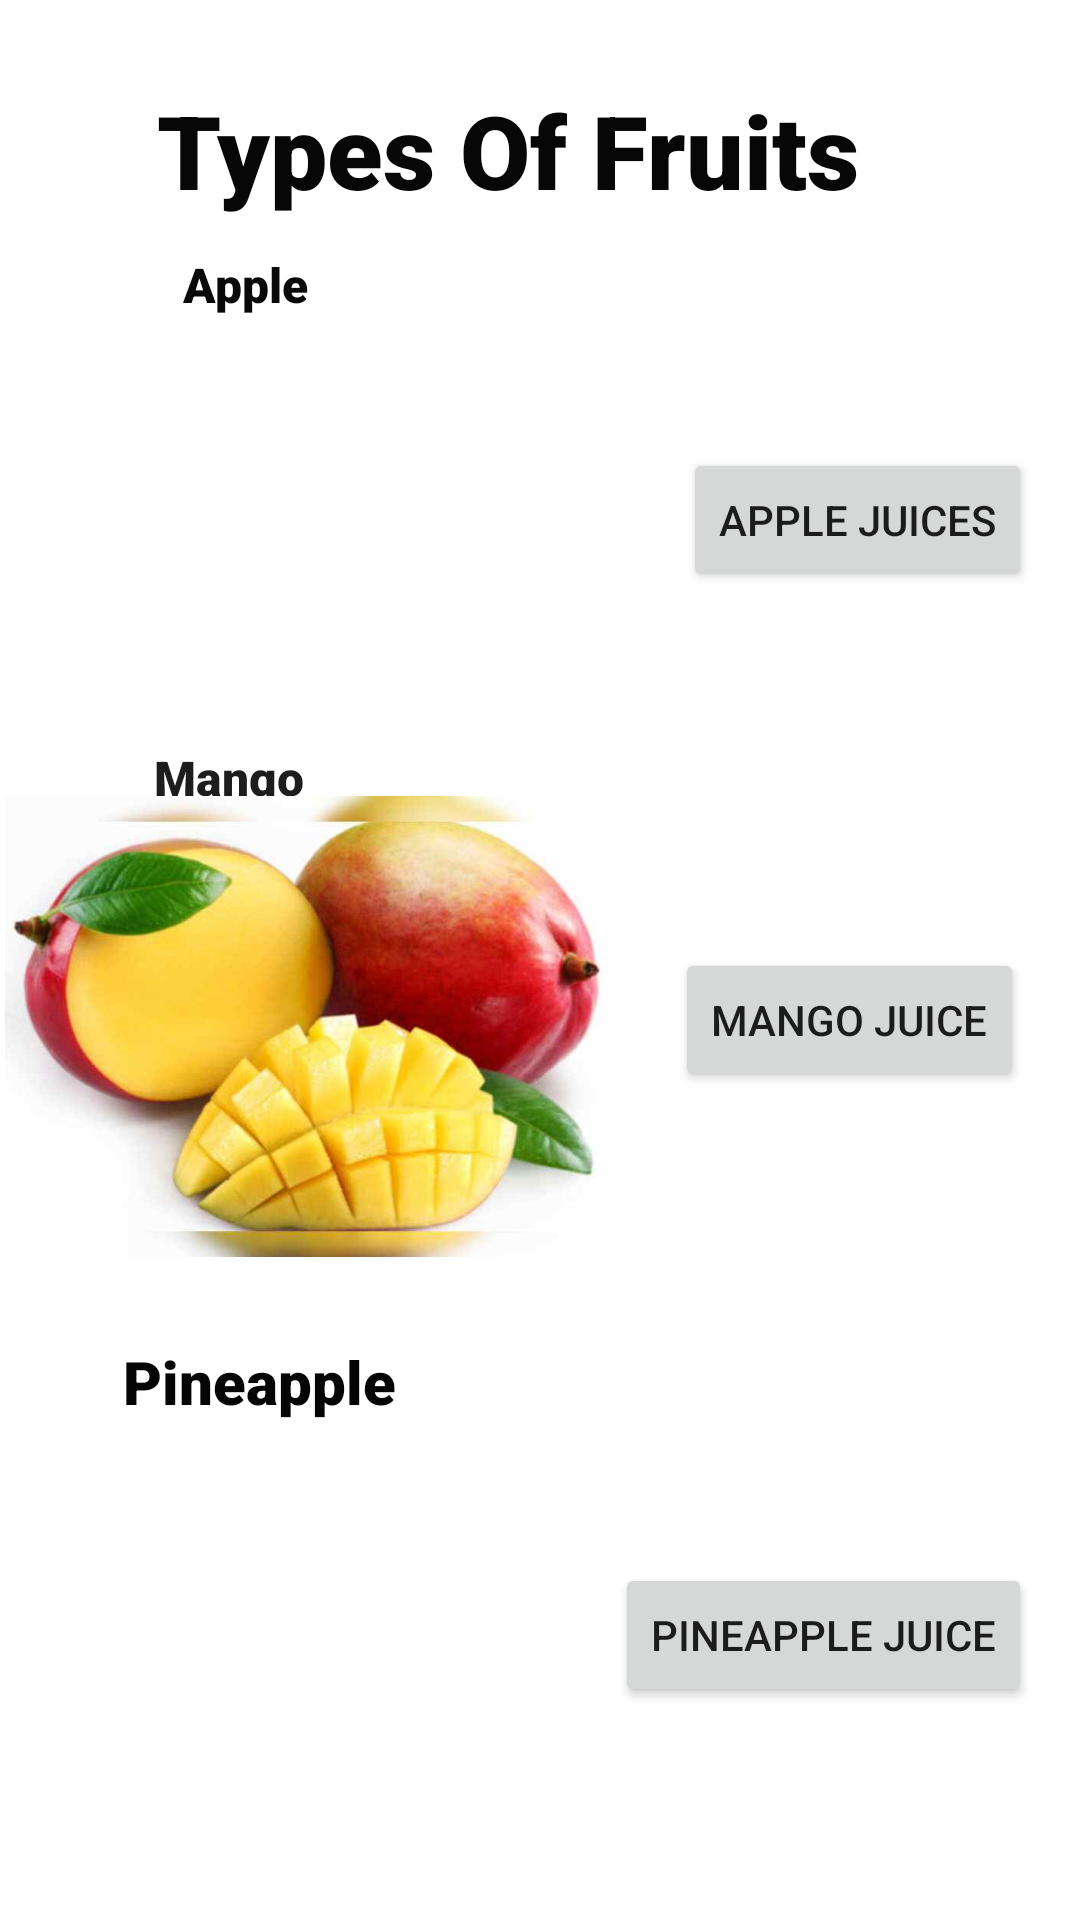

This screen was rendered from an Android layout file. Write that file and the resources it references.
<!-- AndroidManifest.xml: application theme Theme.MamaFruits -->
<!-- res/layout/activity_types.xml -->
<?xml version="1.0" encoding="utf-8"?>
<androidx.constraintlayout.widget.ConstraintLayout xmlns:android="http://schemas.android.com/apk/res/android"
    xmlns:app="http://schemas.android.com/apk/res-auto"
    xmlns:tools="http://schemas.android.com/tools"
    android:layout_width="match_parent"
    android:layout_height="match_parent"
    tools:context=".Types">

    <TextView
        android:id="@+id/tvTypes"
        android:layout_width="276dp"
        android:layout_height="55dp"
        android:fontFamily="sans-serif-black"
        android:text="Types Of Fruits"
        android:textColor="#070707"
        android:textSize="34sp"
        app:layout_constraintBottom_toBottomOf="parent"
        app:layout_constraintEnd_toEndOf="parent"
        app:layout_constraintHorizontal_bias="0.622"
        app:layout_constraintStart_toStartOf="parent"
        app:layout_constraintTop_toTopOf="parent"
        app:layout_constraintVertical_bias="0.047" />

    <ImageView
        android:id="@+id/imgApple"
        android:layout_width="203dp"
        android:layout_height="136dp"
        app:layout_constraintBottom_toBottomOf="parent"
        app:layout_constraintEnd_toEndOf="parent"
        app:layout_constraintHorizontal_bias="0.021"
        app:layout_constraintStart_toStartOf="parent"
        app:layout_constraintTop_toTopOf="parent"
        app:layout_constraintVertical_bias="0.238"
        app:srcCompat="@drawable/apples" />

    <TextView
        android:id="@+id/tvapple"
        android:layout_width="60dp"
        android:layout_height="28dp"
        android:fontFamily="sans-serif-black"
        android:text="Apple"
        android:textColor="#090909"
        android:textSize="16sp"
        app:layout_constraintBottom_toBottomOf="parent"
        app:layout_constraintEnd_toEndOf="parent"
        app:layout_constraintHorizontal_bias="0.203"
        app:layout_constraintStart_toStartOf="parent"
        app:layout_constraintTop_toTopOf="parent"
        app:layout_constraintVertical_bias="0.137" />

    <TextView
        android:id="@+id/tvMango"
        android:layout_width="78dp"
        android:layout_height="39dp"
        android:fontFamily="sans-serif-black"
        android:text="Mango"
        android:textColor="#1E1D1D"
        android:textSize="16sp"
        app:layout_constraintBottom_toBottomOf="parent"
        app:layout_constraintEnd_toEndOf="parent"
        app:layout_constraintHorizontal_bias="0.182"
        app:layout_constraintStart_toStartOf="parent"
        app:layout_constraintTop_toTopOf="parent"
        app:layout_constraintVertical_bias="0.413" />

    <ImageView
        android:id="@+id/imgMango"
        android:layout_width="205dp"
        android:layout_height="205dp"
        app:layout_constraintBottom_toBottomOf="parent"
        app:layout_constraintEnd_toEndOf="parent"
        app:layout_constraintHorizontal_bias="0.01"
        app:layout_constraintStart_toStartOf="parent"
        app:layout_constraintTop_toTopOf="parent"
        app:layout_constraintVertical_bias="0.551"
        app:srcCompat="@drawable/mangoes" />

    <TextView
        android:id="@+id/tvPineaple"
        android:layout_width="wrap_content"
        android:layout_height="wrap_content"
        android:fontFamily="sans-serif-black"
        android:text="Pineapple"
        android:textColor="#050505"
        android:textSize="20sp"
        app:layout_constraintBottom_toBottomOf="parent"
        app:layout_constraintEnd_toEndOf="parent"
        app:layout_constraintHorizontal_bias="0.152"
        app:layout_constraintStart_toStartOf="parent"
        app:layout_constraintTop_toTopOf="parent"
        app:layout_constraintVertical_bias="0.729" />

    <ImageView
        android:id="@+id/imgPineaple"
        android:layout_width="175dp"
        android:layout_height="141dp"
        app:layout_constraintBottom_toBottomOf="parent"
        app:layout_constraintEnd_toEndOf="parent"
        app:layout_constraintHorizontal_bias="0.074"
        app:layout_constraintStart_toStartOf="parent"
        app:layout_constraintTop_toTopOf="parent"
        app:layout_constraintVertical_bias="0.909"
        app:srcCompat="@drawable/pineapple" />

    <Button
        android:id="@+id/btnApple"
        android:layout_width="wrap_content"
        android:layout_height="wrap_content"
        android:text="Apple Juices"
        app:cornerRadius="20dp"
        app:layout_constraintBottom_toBottomOf="parent"
        app:layout_constraintEnd_toEndOf="parent"
        app:layout_constraintHorizontal_bias="0.935"
        app:layout_constraintStart_toStartOf="parent"
        app:layout_constraintTop_toTopOf="parent"
        app:layout_constraintVertical_bias="0.252" />

    <Button
        android:id="@+id/btnMango"
        android:layout_width="wrap_content"
        android:layout_height="wrap_content"
        android:text="Mango Juice"
        app:cornerRadius="20dp"
        app:layout_constraintBottom_toBottomOf="parent"
        app:layout_constraintEnd_toEndOf="parent"
        app:layout_constraintHorizontal_bias="0.924"
        app:layout_constraintStart_toStartOf="parent"
        app:layout_constraintTop_toTopOf="parent"
        app:layout_constraintVertical_bias="0.534" />

    <Button
        android:id="@+id/btnPineapple"
        android:layout_width="wrap_content"
        android:layout_height="wrap_content"
        android:text="Pineapple Juice"
        app:cornerRadius="20dp"
        app:layout_constraintBottom_toBottomOf="parent"
        app:layout_constraintEnd_toEndOf="parent"
        app:layout_constraintHorizontal_bias="0.928"
        app:layout_constraintStart_toStartOf="parent"
        app:layout_constraintTop_toTopOf="parent"
        app:layout_constraintVertical_bias="0.88" />
</androidx.constraintlayout.widget.ConstraintLayout>
<!-- resources referenced by this layout -->
<resources>
  <!-- drawable mangoes: jpg bitmap (drawable-v24, 24029 bytes) -->
  <style name="Theme.MamaFruits" parent="Theme.MaterialComponents.DayNight.DarkActionBar">
          
          <item name="colorPrimary">@color/purple_500</item>
          <item name="colorPrimaryVariant">@color/purple_700</item>
          <item name="colorOnPrimary">@color/white</item>
          
          <item name="colorSecondary">@color/teal_200</item>
          <item name="colorSecondaryVariant">@color/teal_700</item>
          <item name="colorOnSecondary">@color/black</item>
          
          <item name="android:statusBarColor" tools:targetApi="l">?attr/colorPrimaryVariant</item>
          
      </style>
  <!-- not gathered from this repository: default colours our renderer supplied (Android Studio template values) -->
  <color name="purple_500">#FF6200EE</color>
  <color name="purple_700">#FF3700B3</color>
  <color name="teal_200">#FF03DAC5</color>
  <color name="teal_700">#FF018786</color>
  <color name="black">#FF000000</color>
  <color name="white">#FFFFFFFF</color>
</resources>
